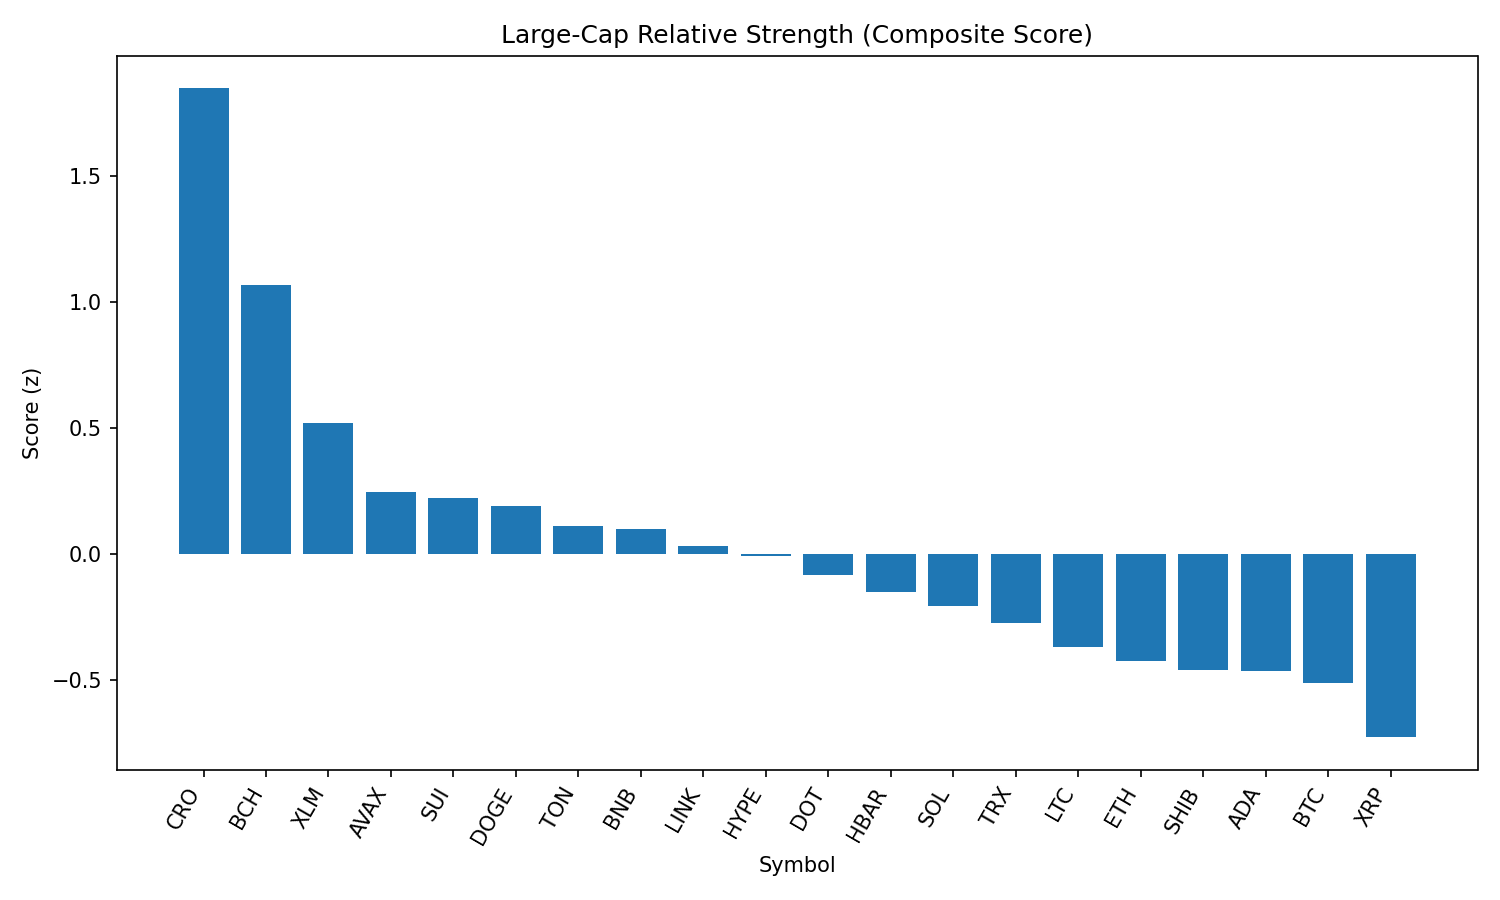

Values plotted in this chart, from the file beside it:
rank, name, symbol, price, pct_1h, pct_24h, pct_7d, pct_1h_vs_btc, pct_24h_vs_btc, pct_7d_vs_btc, market_cap_rank, market_cap, volume_usd, score
1, Cronos, CRO, 0.31, -0.2493, 10.67, 98.38, -0.1221, 10.12, 104, 22, 10382342280, 785555325, 1.846
2, Bitcoin Cash, BCH, 544.5, 0.4268, 2.472, -7.603, 0.554, 1.928, -1.974, 21, 10842878960, 173872602, 1.066
3, Stellar, XLM, 0.3596, 0.3635, 0.5248, -13.48, 0.4908, -0.01884, -7.847, 20, 11273691514, 200883840, 0.5206
4, Avalanche, AVAX, 23.66, 0.1736, 1.287, -8.824, 0.3008, 0.7431, -3.195, 23, 9994614919, 320319319, 0.2478
5, Sui, SUI, 3.29, 0.1517, 1.574, -11.68, 0.2789, 1.03, -6.053, 19, 11543154461, 757265846, 0.2236
6, Dogecoin, DOGE, 0.2151, 0.1078, 1.844, -9.007, 0.2351, 1.3, -3.378, 9, 32437622625, 1038164616, 0.1921
7, Toncoin, TON, 3.13, 0.03688, 2.288, -7.566, 0.1641, 1.744, -1.937, 28, 8024320780, 133728697, 0.1127
8, BNB, BNB, 859.2, 0.1607, 0.3189, -2.704, 0.2879, -0.2247, 2.925, 5, 119579919715, 734737181, 0.1007
9, Chainlink, LINK, 23.39, 0.1212, 0.8458, -10.49, 0.2484, 0.3021, -4.859, 13, 15863058065, 733335598, 0.03295
10, Hyperliquid, HYPE, 43.97, 0.1734, -0.4864, -1.86, 0.3007, -1.03, 3.769, 17, 11909705040, 165061825, -0.006435
11, Polkadot, DOT, 3.79, 0.05623, 1.047, -9.98, 0.1835, 0.5036, -4.352, 35, 5767465154, 181702320, -0.08222
12, Hedera, HBAR, 0.2252, 0.1041, 0.07461, -10.97, 0.2313, -0.4691, -5.343, 24, 9548315391, 180282698, -0.1501
13, Solana, SOL, 200.6, 0.06671, -0.3021, -1.679, 0.194, -0.8458, 3.95, 6, 108578245934, 6138674262, -0.2034
14, TRON, TRX, 0.3384, 0.01222, 0.3821, -6.341, 0.1395, -0.1616, -0.7127, 10, 32036310437, 504561883, -0.2712
15, Litecoin, LTC, 109.9, -0.03469, 0.6006, -9.071, 0.09255, 0.05691, -3.442, 27, 8381378078, 344302766, -0.3676
16, Ethereum, ETH, 4347, -0.03652, 0.004256, -8.619, 0.09072, -0.5394, -2.991, 2, 524368092591, 19420088762, -0.423
17, Shiba Inu, SHIB, 1.231e-05, -0.1663, 1.757, -7.384, -0.03909, 1.213, -1.755, 30, 7263109192, 152420658, -0.4596
18, Cardano, ADA, 0.8188, -0.02239, -0.06614, -10.21, 0.1048, -0.6098, -4.586, 11, 29871948588, 1092228270, -0.464
19, Bitcoin, BTC, 108621, -0.1272, 0.5437, -5.628, 0.0, 0.0, 0.0, 1, 2162813782199, 28716704609, -0.5113
20, XRP, XRP, 2.8, -0.1461, -0.07197, -7.506, -0.01884, -0.6157, -1.878, 4, 166855861853, 3403604577, -0.7254
21, Uniswap, UNI, 9.65, -0.2148, 1.218, -15.29, -0.08761, 0.674, -9.664, 34, 5794365467, 216405413, -0.7383
